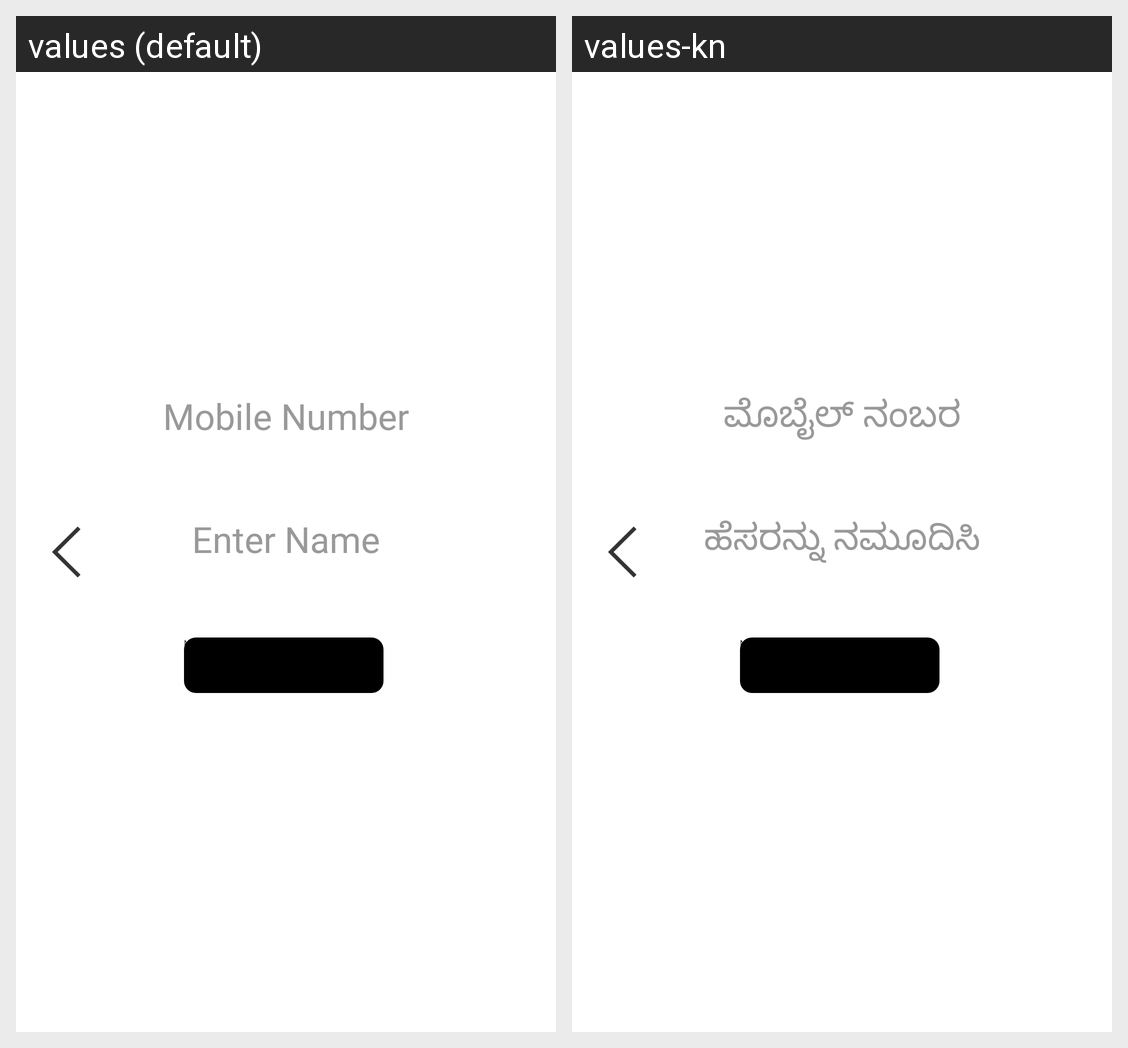

The same Android screen rendered under two of its app's locales, left to right. List the strings drawn on it with the default value and each locale's translation.
Android screen res/layout/activity_registration_1.xml rendered under 2 locales, left to right: values (default), values-kn. Device: Nexus 5 (rendered at 1080×1920; each locale shown at half size, 540×960, under a caption strip naming it); theme Theme.Notesapp.
Strings drawn on this screen, with the default value and each locale's value (text and hints the layout hard-codes, and strings that could not be matched under every locale, appear in the picture but are not listed):

mobile
  values: Mobile Number
  values-kn: ಮೊಬೈಲ್ ನಂಬರ

enter_name
  values: Enter Name
  values-kn: ಹೆಸರನ್ನು ನಮೂದಿಸಿ

next
  values: Next
  values-kn: Next
